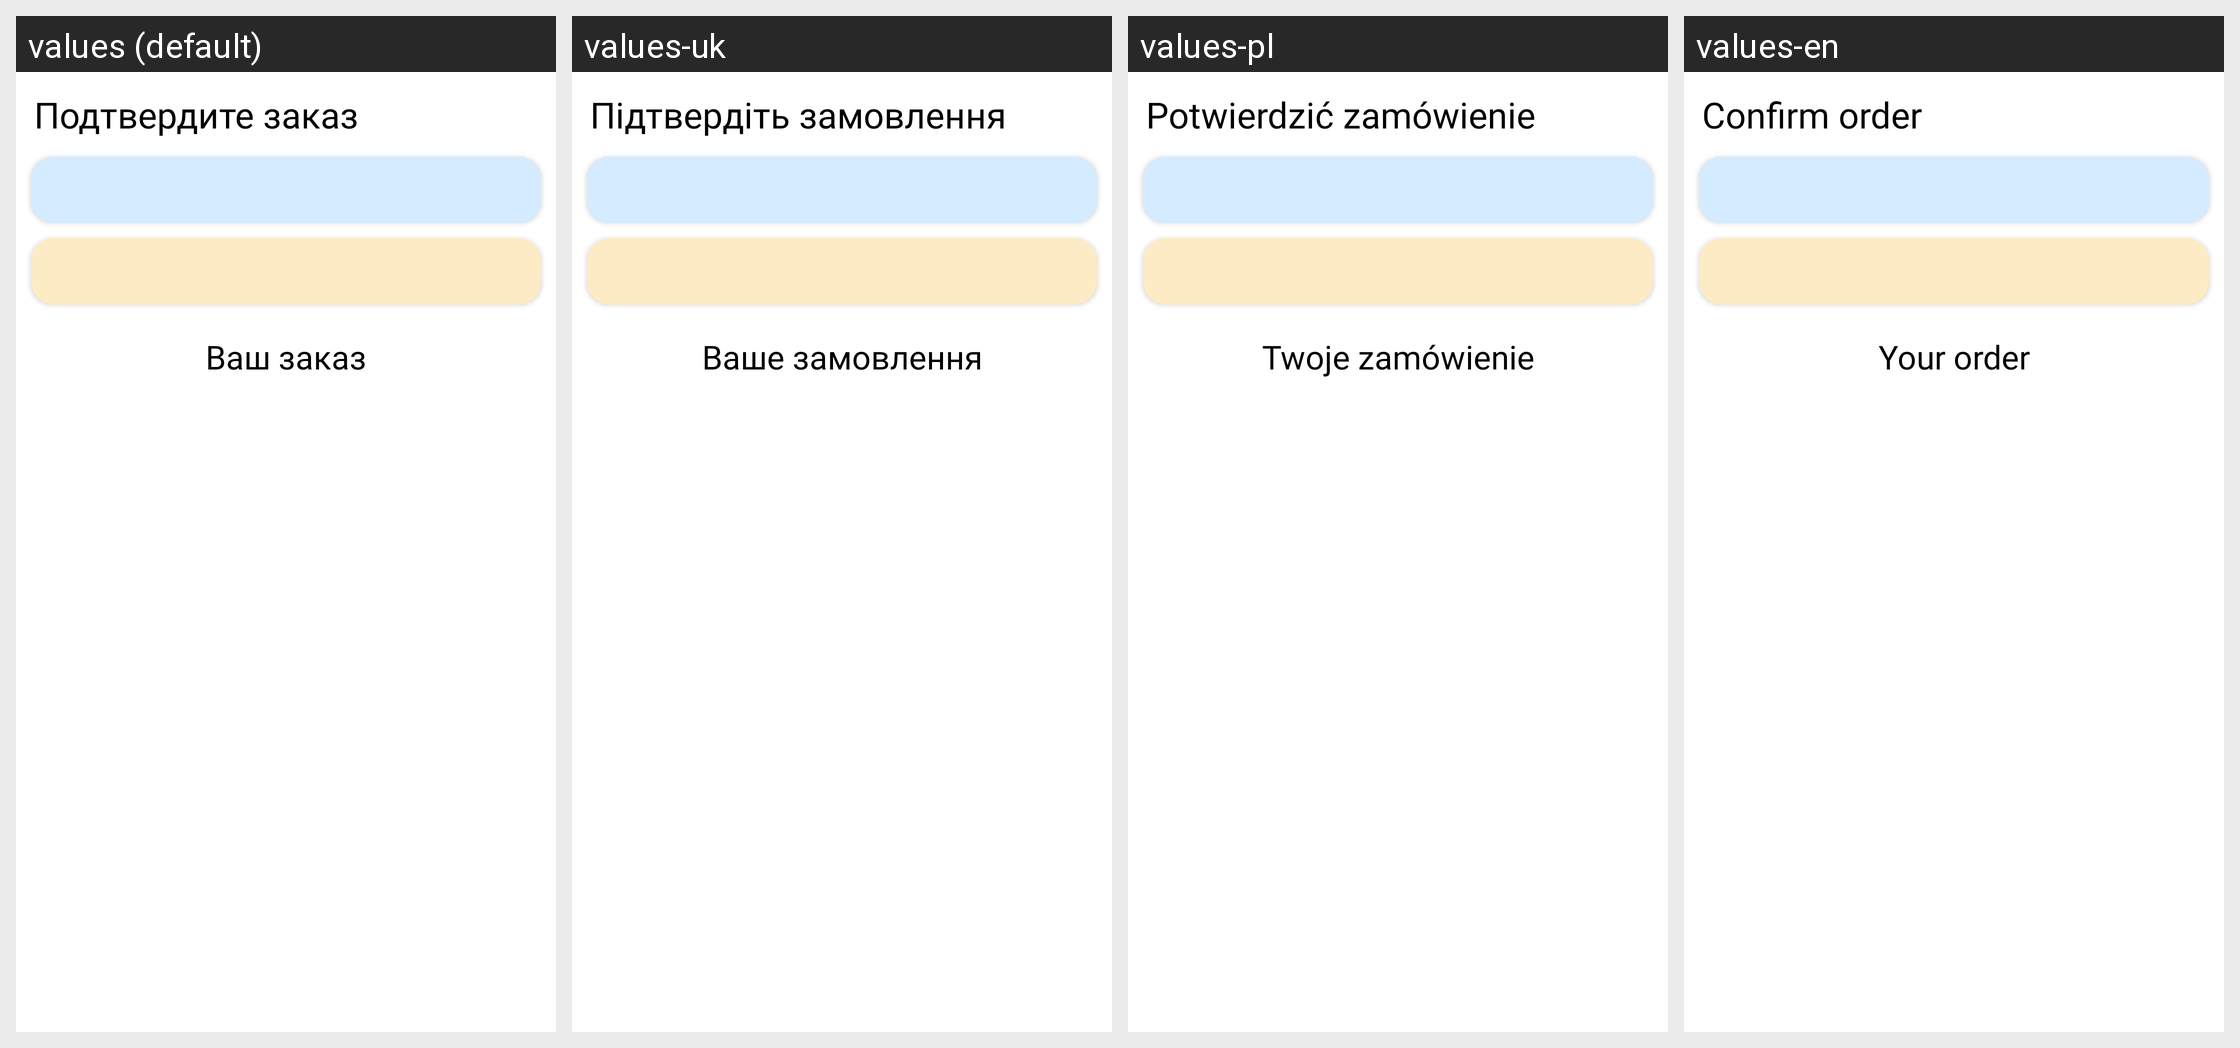

The same Android screen rendered under several of its app's locales, left to right. List the strings drawn on it with the default value and each locale's translation.
Android screen res/layout/fragment_conf.xml rendered under 4 locales, left to right: values (default), values-uk, values-pl, values-en. Device: Nexus 5 (rendered at 1080×1920; each locale shown at half size, 540×960, under a caption strip naming it); theme AppTheme.
Strings drawn on this screen, with the default value and each locale's value (text and hints the layout hard-codes, and strings that could not be matched under every locale, appear in the picture but are not listed):

conf_order
  values: Подтвердите заказ
  values-uk: Підтвердіть замовлення
  values-pl: Potwierdzić zamówienie
  values-en: Confirm order

your_order
  values: Ваш заказ
  values-uk: Ваше замовлення
  values-pl: Twoje zamówienie
  values-en: Your order
